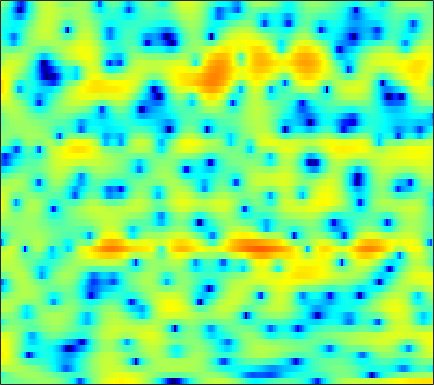

The table this chart was drawn from, first rows:
-1.8489, -1.7504, -1.6077, -1.441, -1.2927, -1.0949, -0.89318, -0.72011, -0.50862, -0.27603, -0.028913, 0.13573, 0.32976, 0.52382, 0.65642, 0.80935, 0.98572, 1.0798, 1.1734, 1.2295, 1.2339, 1.1907, 1.0874, 0.91415
-4.452, -3.428, -2.288, -1.37, -0.7929, -0.1531, 0.3675, 0.6878, 1.035, 1.298, 1.486, 1.583, 1.653, 1.666, 1.639, 1.551, 1.414, 1.284, 1.062, 0.7913, 0.4769, 0.2091, -0.1825, -0.5989
1.743, 1.94, 2.165, 2.331, 2.417, 2.463, 2.451, 2.398, 2.274, 2.098, 1.878, 1.682, 1.393, 1.066, 0.8003, 0.4212, 0.00254, -0.3432, -0.8472, -1.415, -2.092, -2.659, -3.519, -4.532
5.683, 5.453, 5.064, 4.587, 4.162, 3.503, 2.728, 2.081, 1.132, 0.1158, -0.9264, -1.683, -2.58, -3.264, -3.621, -3.869, -3.968, -4.007, -4.059, -4.2, -4.469, -4.77, -5.271, -5.961
7.409, 7.006, 6.34, 5.511, 4.774, 3.614, 2.207, 0.9581, -1.029, -3.532, -6.812, -10.19, -17.53, -23.66, -16.27, -11.31, -8.674, -7.417, -6.327, -5.714, -5.484, -5.502, -5.755, -6.248
6.986, 6.602, 5.965, 5.177, 4.486, 3.423, 2.219, 1.227, -0.1881, -1.65, -3.076, -4.054, -5.126, -5.827, -6.117, -6.214, -6.105, -5.948, -5.762, -5.619, -5.608, -5.731, -6.103, -6.693
6.536, 6.234, 5.715, 5.049, 4.46, 3.543, 2.465, 1.557, 0.187, -1.347, -3.045, -4.428, -6.32, -8.042, -8.957, -9.218, -8.502, -7.675, -6.54, -5.576, -4.875, -4.509, -4.282, -4.327
4.76, 4.625, 4.388, 4.044, 3.699, 3.103, 2.337, 1.632, 0.4881, -0.9153, -2.643, -4.193, -6.659, -9.497, -11.2, -11.09, -8.856, -7.069, -5.077, -3.565, -2.457, -1.833, -1.261, -0.9181
-0.8171, -0.2974, 0.3375, 0.7845, 0.9845, 1.066, 0.9329, 0.7181, 0.3074, -0.2316, -0.8048, -1.241, -1.753, -2.107, -2.231, -2.182, -1.894, -1.574, -1.047, -0.4923, 0.01878, 0.3631, 0.728, 0.9773
-6.497, -4.331, -2.439, -1.267, -0.7341, -0.3697, -0.3294, -0.4425, -0.7563, -1.155, -1.549, -1.781, -1.934, -1.883, -1.705, -1.324, -0.8297, -0.4316, 0.1036, 0.6188, 1.061, 1.346, 1.645, 1.872
-0.3336, 0.003401, 0.3938, 0.5943, 0.5919, 0.3318, -0.2697, -0.9599, -2.231, -3.972, -6.1, -7.642, -8.482, -7.186, -5.609, -3.657, -2.036, -1.07, -0.06471, 0.6655, 1.202, 1.508, 1.789, 1.968
2.787, 2.789, 2.744, 2.6, 2.38, 1.904, 1.171, 0.4064, -0.9653, -2.804, -5.08, -6.816, -7.784, -6.405, -4.789, -2.871, -1.469, -0.7298, -0.08901, 0.1971, 0.1905, 0.04707, -0.2407, -0.4982
1.699, 1.908, 2.155, 2.328, 2.405, 2.405, 2.284, 2.1, 1.771, 1.381, 0.9944, 0.7584, 0.5574, 0.5036, 0.5247, 0.5688, 0.5417, 0.3974, -0.01686, -0.8013, -2.036, -3.355, -5.823, -9.503
-2.584, -1.953, -1.113, -0.2809, 0.2977, 0.9786, 1.537, 1.868, 2.178, 2.363, 2.442, 2.443, 2.376, 2.234, 2.082, 1.792, 1.389, 0.9989, 0.3195, -0.5434, -1.652, -2.666, -4.2, -5.751
-10.03, -9.014, -6.821, -4.501, -2.956, -1.24, 0.09054, 0.8658, 1.634, 2.136, 2.408, 2.491, 2.449, 2.266, 2.06, 1.687, 1.234, 0.8773, 0.3804, -0.1081, -0.5427, -0.8403, -1.16, -1.339
-14.86, -13.32, -8.772, -5.123, -3.07, -1.016, 0.4666, 1.277, 2.034, 2.47, 2.612, 2.55, 2.259, 1.748, 1.236, 0.4454, -0.3981, -1.006, -1.649, -1.99, -1.99, -1.773, -1.309, -0.7627
-1.601, -1.337, -0.692, 0.1301, 0.7855, 1.575, 2.213, 2.561, 2.808, 2.815, 2.587, 2.229, 1.504, 0.4552, -0.597, -2.398, -4.825, -7.18, -10.88, -12.42, -9.518, -7.069, -4.535, -2.668
1.923, 2.012, 2.187, 2.381, 2.508, 2.634, 2.669, 2.625, 2.454, 2.129, 1.635, 1.148, 0.3219, -0.7498, -1.738, -3.362, -5.364, -7.051, -9.143, -9.918, -8.747, -7.374, -5.543, -4.014
2.978, 3.054, 3.114, 3.108, 3.048, 2.872, 2.576, 2.28, 1.803, 1.258, 0.6599, 0.2089, -0.3916, -0.9836, -1.462, -2.148, -2.864, -3.427, -4.067, -4.558, -4.841, -4.908, -4.847, -4.567
3.524, 3.711, 3.867, 3.898, 3.811, 3.503, 2.94, 2.304, 1.198, -0.1071, -1.334, -1.938, -2.1, -1.7, -1.288, -0.8644, -0.7505, -0.9029, -1.425, -2.317, -3.648, -4.926, -6.87, -8.357
1.668, 2.133, 2.909, 3.618, 3.953, 4.036, 3.586, 2.807, 1.011, -2.129, -8.141, -20.21, -9.573, -3.201, -0.7512, 1.14, 2.049, 2.263, 1.949, 0.9707, -0.7137, -2.568, -6.061, -10.07
-15.22, -9.706, -4.515, -1.469, 0.0004221, 1.19, 1.694, 1.724, 1.375, 0.7419, 0.1189, -0.1029, 0.1248, 0.8038, 1.403, 2.082, 2.485, 2.587, 2.434, 1.977, 1.251, 0.6123, -0.2555, -1.031
-6.442, -5.701, -4.116, -2.518, -1.501, -0.4463, 0.2804, 0.6417, 0.9388, 1.094, 1.187, 1.259, 1.381, 1.518, 1.622, 1.723, 1.745, 1.688, 1.516, 1.235, 0.8683, 0.5489, 0.1057, -0.3382
-1.728, -1.553, -1.202, -0.7712, -0.4382, -0.01811, 0.3478, 0.5755, 0.8223, 1.014, 1.157, 1.236, 1.306, 1.342, 1.333, 1.27, 1.144, 1.002, 0.7542, 0.4469, 0.1025, -0.1725, -0.5468, -0.8867
0.7457, 0.7183, 0.6835, 0.6639, 0.6613, 0.6692, 0.7062, 0.7548, 0.8445, 0.9616, 1.079, 1.157, 1.226, 1.239, 1.198, 1.07, 0.8405, 0.6058, 0.2053, -0.2765, -0.8192, -1.238, -1.767, -2.21
2.851, 2.581, 2.147, 1.654, 1.273, 0.8049, 0.457, 0.3192, 0.3305, 0.5227, 0.8257, 1.071, 1.35, 1.519, 1.552, 1.45, 1.154, 0.8087, 0.1614, -0.704, -1.78, -2.702, -4.005, -5.179
4.891, 4.321, 3.316, 2, 0.7983, -1.008, -2.716, -3.428, -3.076, -1.742, -0.2848, 0.6368, 1.571, 2.163, 2.397, 2.438, 2.193, 1.804, 1.005, -0.176, -1.846, -3.537, -6.726, -12.08
5.495, 4.822, 3.574, 1.812, 0.02268, -3.356, -8.723, -13.74, -9.466, -4.455, -1.526, -0.09542, 1.156, 1.882, 2.16, 2.249, 2.071, 1.775, 1.18, 0.3524, -0.7314, -1.728, -3.232, -4.7
4.46, 4.045, 3.307, 2.372, 1.567, 0.445, -0.5114, -0.9473, -1.041, -0.6951, -0.2001, 0.1217, 0.3647, 0.3848, 0.2638, -0.03108, -0.414, -0.6871, -0.9983, -1.225, -1.392, -1.516, -1.693, -1.862
3.257, 3.188, 3.019, 2.774, 2.554, 2.231, 1.925, 1.712, 1.455, 1.2, 0.8643, 0.5193, -0.12, -1.043, -1.947, -3.422, -4.995, -5.869, -6.013, -5.03, -3.689, -2.736, -1.751, -1.084
0.9556, 1.255, 1.59, 1.842, 1.979, 2.101, 2.136, 2.106, 1.978, 1.713, 1.269, 0.7754, -0.1474, -1.512, -2.938, -5.665, -10.17, -16.07, -16.43, -8.902, -4.889, -2.925, -1.079, 0.1315
-3.822, -3.08, -2.246, -1.536, -1.068, -0.5232, -0.08673, 0.1699, 0.3915, 0.4574, 0.3635, 0.1696, -0.2768, -0.9217, -1.528, -2.42, -3.2, -3.537, -3.384, -2.563, -1.394, -0.4835, 0.619, 1.514
-9.42, -8.705, -7.827, -6.839, -6.056, -5.016, -4.011, -3.349, -2.61, -2.032, -1.635, -1.443, -1.318, -1.286, -1.306, -1.342, -1.298, -1.169, -0.8373, -0.3248, 0.3285, 0.87, 1.579, 2.241
-14.63, -15.93, -16.46, -14.55, -12.52, -10.08, -8.139, -6.977, -5.681, -4.625, -3.792, -3.311, -2.815, -2.51, -2.363, -2.215, -2.063, -1.85, -1.402, -0.7502, 0.06074, 0.7148, 1.597, 2.415
-13.82, -16.61, -18.99, -16.47, -14.17, -12.04, -10.63, -9.704, -8.383, -6.966, -5.58, -4.724, -3.967, -3.701, -3.821, -4.342, -5.058, -5.423, -5.054, -3.639, -1.813, -0.4757, 1.076, 2.329
-4.864, -5.612, -6.54, -7.5, -8.359, -10.22, -13.67, -17.62, -15.73, -9.694, -6.017, -4.274, -2.993, -2.676, -3.112, -4.808, -8.448, -14.29, -17.34, -7.294, -2.733, -0.5912, 1.33, 2.579
0.4273, 0.0936, -0.5081, -1.337, -2.156, -3.519, -4.956, -5.661, -5.224, -3.527, -1.656, -0.5541, 0.4331, 0.843, 0.8176, 0.4334, -0.1425, -0.4706, -0.4333, 0.1935, 1.046, 1.552, 1.908, 1.766
0.5402, 0.6106, 0.5816, 0.4587, 0.3112, 0.1079, -0.04767, -0.05756, 0.1094, 0.4726, 0.9163, 1.239, 1.587, 1.792, 1.85, 1.824, 1.708, 1.61, 1.475, 1.315, 1.047, 0.7159, -0.04525, -1.349
-0.7597, -0.3382, 0.1135, 0.4458, 0.6392, 0.8336, 0.9755, 1.07, 1.191, 1.312, 1.408, 1.463, 1.496, 1.485, 1.439, 1.329, 1.174, 1.03, 0.7965, 0.4999, 0.1043, -0.2706, -0.9263, -1.766
-1.781, -0.9938, -0.1413, 0.497, 0.8587, 1.204, 1.43, 1.529, 1.572, 1.54, 1.444, 1.339, 1.155, 0.9354, 0.7537, 0.504, 0.2601, 0.08116, -0.1431, -0.3525, -0.5565, -0.7168, -0.959, -1.221
-1.613, -0.5828, 0.4554, 1.179, 1.548, 1.854, 1.973, 1.965, 1.835, 1.59, 1.25, 0.9356, 0.46, -0.07115, -0.4827, -1.004, -1.441, -1.687, -1.875, -1.899, -1.772, -1.625, -1.382, -1.135
0.7088, 1.427, 2.103, 2.504, 2.646, 2.655, 2.48, 2.246, 1.828, 1.282, 0.6069, 0.01027, -0.9119, -1.983, -2.87, -4.117, -5.261, -5.849, -6.049, -5.559, -4.651, -3.865, -2.837, -1.914
3.793, 3.939, 3.948, 3.744, 3.463, 2.935, 2.279, 1.72, 0.922, 0.07097, -0.8586, -1.635, -2.883, -4.473, -6.013, -8.79, -12.99, -17.73, -19.4, -13.22, -9.263, -7.178, -5.088, -3.482
6.334, 6.015, 5.386, 4.494, 3.643, 2.281, 0.7423, -0.4228, -1.82, -2.81, -3.432, -3.829, -4.486, -5.493, -6.539, -8.318, -10.43, -11.79, -12.23, -11, -9.246, -7.992, -6.487, -5.159
8.203, 7.623, 6.568, 5.116, 3.696, 1.224, -2.189, -5.662, -11.42, -11.74, -8.166, -6.516, -5.425, -5.237, -5.491, -6.172, -7.03, -7.67, -8.377, -8.806, -8.961, -8.95, -8.823, -8.429
8.37, 7.831, 6.845, 5.508, 4.229, 2.103, -0.5784, -2.857, -5.616, -6.449, -5.673, -5.032, -4.63, -4.767, -5.211, -6.186, -7.468, -8.617, -10.33, -12.07, -13.7, -14.75, -16.02, -17.39
6.843, 6.603, 6.122, 5.425, 4.755, 3.695, 2.492, 1.568, 0.4242, -0.5659, -1.429, -2.055, -3.007, -4.203, -5.321, -7.181, -9.543, -11.62, -14.97, -19.26, -24.34, -26.71, -25.44, -24.41
4.443, 4.745, 4.974, 4.969, 4.823, 4.447, 3.918, 3.427, 2.679, 1.806, 0.8079, -0.05844, -1.413, -3.097, -4.601, -7.019, -9.988, -12.57, -16.5, -20.81, -24.49, -25.03, -22.73, -19.55
1.414, 2.498, 3.458, 4.007, 4.217, 4.273, 4.143, 3.931, 3.499, 2.894, 2.116, 1.365, 0.1323, -1.445, -2.905, -5.272, -8.311, -11.22, -16.3, -24.62, -27.37, -21.17, -16.21, -12.91
-0.02238, 0.8803, 1.689, 2.18, 2.396, 2.562, 2.61, 2.608, 2.538, 2.382, 2.077, 1.724, 1.068, 0.1499, -0.7474, -2.213, -4.066, -5.65, -7.873, -9.692, -10.1, -9.332, -7.653, -5.862
-0.9637, -0.9489, -1.057, -1.309, -1.536, -1.742, -1.694, -1.444, -0.8862, -0.2535, 0.2785, 0.579, 0.776, 0.7432, 0.5785, 0.1874, -0.3304, -0.7677, -1.299, -1.649, -1.746, -1.599, -1.213, -0.6297
-3.12, -3.682, -4.788, -6.471, -8.179, -10.82, -11.64, -9.946, -6.87, -4.333, -2.418, -1.326, -0.2365, 0.5235, 0.9302, 1.285, 1.502, 1.593, 1.658, 1.696, 1.746, 1.785, 1.855, 1.92
-5.033, -5.479, -6.579, -8.36, -10.24, -13.4, -14.64, -12.46, -8.831, -5.919, -3.684, -2.367, -0.9245, 0.2257, 0.925, 1.69, 2.272, 2.618, 2.962, 3.183, 3.295, 3.297, 3.199, 2.944
-5.695, -5.647, -5.928, -6.457, -6.906, -7.361, -7.381, -7.046, -6.191, -5.045, -3.768, -2.79, -1.529, -0.3426, 0.4698, 1.435, 2.245, 2.75, 3.284, 3.651, 3.837, 3.859, 3.703, 3.322
-4.994, -4.978, -5.197, -5.637, -6.05, -6.585, -7.02, -7.181, -7.083, -6.559, -5.632, -4.716, -3.349, -1.95, -0.9317, 0.3145, 1.415, 2.115, 2.871, 3.424, 3.761, 3.873, 3.823, 3.551
-3.538, -3.896, -4.625, -5.65, -6.612, -8.154, -9.978, -11.41, -12.91, -12.94, -11.24, -9.423, -6.922, -4.629, -3.095, -1.291, 0.22, 1.167, 2.193, 2.953, 3.472, 3.699, 3.816, 3.717
-1.704, -2.335, -3.49, -5.052, -6.548, -9.116, -12.51, -15.95, -23.18, -26.59, -18.17, -14.07, -10.01, -6.748, -4.683, -2.377, -0.5168, 0.6234, 1.842, 2.735, 3.339, 3.623, 3.793, 3.742
0.7188, 0.06953, -1.111, -2.705, -4.199, -6.651, -9.644, -12.23, -15.85, -18.49, -17.34, -14.43, -10.23, -6.657, -4.444, -2.034, -0.1319, 1.013, 2.188, 3.031, 3.557, 3.77, 3.808, 3.607
